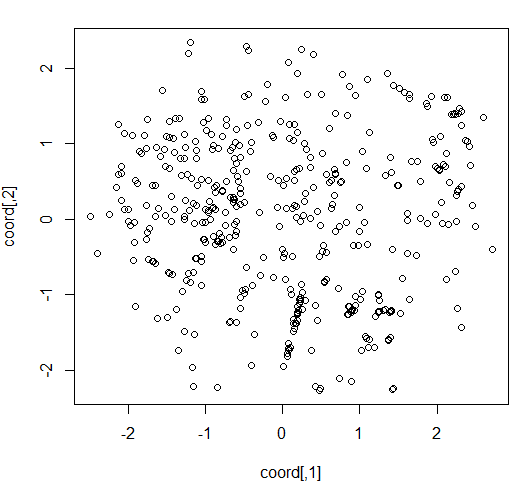

The data file committed next to this chart (first rows):
, , , names, color
1, 2.071, -1.334, 02580, Menos Similar
2, -1.966, -1.209, 13064, Menos Similar
3, -1.746, -1.061, 18003, Menos Similar
4, 0.6397, 0.3843, 14528, Menos Similar
5, -1.398, -1.051, 19294, Menos Similar
6, 0.7916, 0.273, 13920, Menos Similar
7, 0.7916, 0.273, 13999, Menos Similar
8, 0.7916, 0.273, 14233, Menos Similar
9, 0.7916, 0.273, 14338, Menos Similar
10, 0.7916, 0.273, 13817, Menos Similar
11, 0.7916, 0.273, 14129, Menos Similar
12, 0.92, 0.3954, 13619, Menos Similar
13, 1.93, 0.6484, 20926, Menos Similar
14, -0.6625, -0.1839, 06491, Menos Similar
15, -1.485, 0.3578, 15587, Menos Similar
16, 0.7891, -2.367, 13653, Menos Similar
17, 1.965, -1.414, 11128, Menos Similar
18, -0.3428, -2.071, 03341, Menos Similar
19, -0.5845, 0.09145, 02821, Menos Similar
20, 0.9344, 0.04352, 20735, Menos Similar
21, 1.496, 1.229, 19801, Menos Similar
22, 0.3572, 1.178, 05796, Menos Similar
23, -1.663, -1.209, 13201, Menos Similar
24, 0.4742, 0.2722, 14489, Menos Similar
25, 0.3114, 1.831, 01674, Menos Similar
26, 0.4006, -0.01523, 13898, Menos Similar
27, -0.3682, -0.5593, 08848, Menos Similar
28, -1.027, 0.4676, 14564, Menos Similar
29, 0.3707, -0.108, 13973, Menos Similar
30, 0.3707, -0.108, 14019, Menos Similar
31, 0.3707, -0.108, 14058, Menos Similar
32, 0.3707, -0.108, 14124, Menos Similar
33, 0.3707, -0.108, 14247, Menos Similar
34, 0.3707, -0.108, 14294, Menos Similar
35, 0.3707, -0.108, 14345, Menos Similar
36, 0.3707, -0.108, 14349, Menos Similar
37, -2.084, -1.035, 13665, Menos Similar
38, 1.935, 1.039, 18563, Menos Similar
39, -2.402, -0.3819, 15326, Menos Similar
40, -1.241, -0.8867, 18823, Menos Similar
41, 1.092, -2.336, 09305, Menos Similar
42, 0.2478, 0.9425, 06114, Menos Similar
43, 1.145, -2.299, 14025, Menos Similar
44, 1.397, -1.659, 00779, Menos Similar
45, -0.1643, 0.9089, 07543, Menos Similar
46, 1.388, 0.8505, 20628, Menos Similar
47, 0.2846, 1.861, 15877, Menos Similar
48, -0.88, -0.7678, 04938, Menos Similar
49, 0.6776, -0.1572, 14330, Menos Similar
50, -0.8897, -0.2814, 18838, Menos Similar
51, 1.501, 0.6811, 20793, Menos Similar
52, 0.2869, -1.495, 05471, Menos Similar
53, 1.397, 0.6322, 21359, Menos Similar
54, 1.045, -0.05607, 20605, Menos Similar
55, 1.831, 0.8122, 18897, Menos Similar
56, -0.3772, -1.725, 01299, Menos Similar
57, -0.0425, 1.487, 16097, Menos Similar
58, -1.412, 0.123, 10449, Menos Similar
59, -0.4335, 1.902, 13065, Menos Similar
60, -0.3396, 0.1699, 07129, Menos Similar
... 440 more rows
